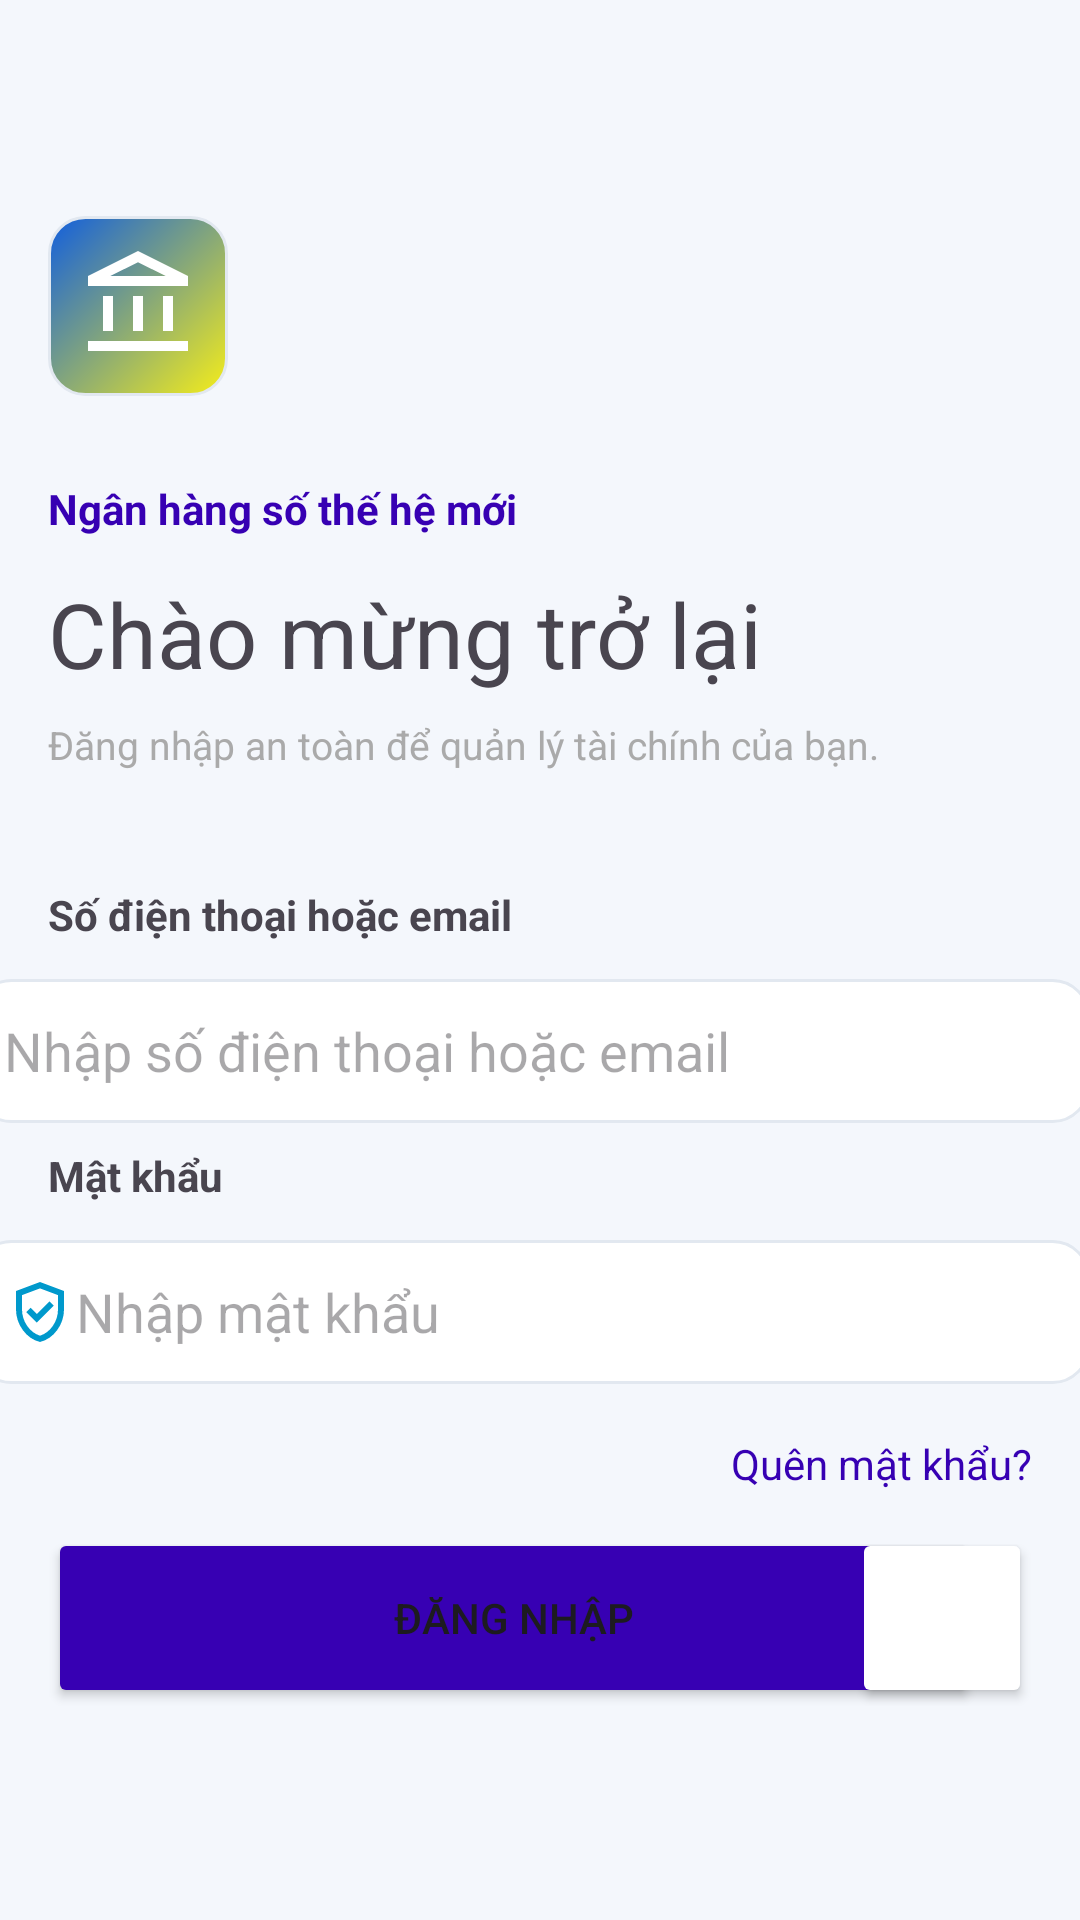

Write the Android layout XML for this screen, with the resource values it uses.
<!-- AndroidManifest.xml: application theme Theme.Industrial_and_Commercial_Bank_of_TDTU -->
<!-- res/layout/fragment_login.xml -->
<?xml version="1.0" encoding="utf-8"?>
<androidx.constraintlayout.widget.ConstraintLayout xmlns:android="http://schemas.android.com/apk/res/android"
    xmlns:app="http://schemas.android.com/apk/res-auto"
    xmlns:tools="http://schemas.android.com/tools"
    android:id="@+id/main"
    android:layout_width="match_parent"
    android:layout_height="match_parent"
    android:background="#F4F7FC">

    <TextView
        android:id="@+id/textView2"
        android:layout_width="wrap_content"
        android:layout_height="wrap_content"
        android:layout_marginStart="16dp"
        android:layout_marginTop="12dp"
        android:text="Chào mừng trở lại"
        android:textSize="30sp"
        app:layout_constraintStart_toStartOf="parent"
        app:layout_constraintTop_toBottomOf="@+id/textView" />

    <ImageView
        android:id="@+id/imageView"
        android:layout_width="60dp"
        android:layout_height="60dp"
        android:layout_marginStart="16dp"
        android:layout_marginTop="72dp"
        android:background="@drawable/bg_logo_rounded"
        android:padding="10dp"
        app:layout_constraintStart_toStartOf="parent"
        app:layout_constraintTop_toTopOf="parent"
        app:srcCompat="@drawable/account_balance_24px" />

    <TextView
        android:id="@+id/textView"
        android:layout_width="wrap_content"
        android:layout_height="wrap_content"
        android:layout_marginStart="16dp"
        android:layout_marginTop="28dp"
        android:text="Ngân hàng số thế hệ mới"
        android:textColor="@color/design_default_color_primary_variant"
        android:textStyle="bold"
        app:layout_constraintStart_toStartOf="parent"
        app:layout_constraintTop_toBottomOf="@+id/imageView" />

    <TextView
        android:id="@+id/textView3"
        android:layout_width="wrap_content"
        android:layout_height="wrap_content"
        android:layout_marginStart="16dp"
        android:layout_marginTop="64dp"
        android:text="Số điện thoại hoặc email "
        android:textStyle="bold"
        app:layout_constraintStart_toStartOf="parent"
        app:layout_constraintTop_toBottomOf="@+id/textView2" />

    <TextView
        android:id="@+id/textView4"
        android:layout_width="wrap_content"
        android:layout_height="wrap_content"
        android:layout_marginStart="16dp"
        android:layout_marginTop="8dp"
        android:text="Mật khẩu"
        android:textStyle="bold"
        app:layout_constraintStart_toStartOf="parent"
        app:layout_constraintTop_toBottomOf="@+id/edPhone" />

    <EditText
        android:id="@+id/edPhone"
        android:layout_width="372dp"
        android:layout_height="48dp"
        android:layout_marginStart="16dp"
        android:layout_marginTop="12dp"
        android:layout_marginEnd="16dp"
        android:background="@drawable/bg_input_rounded"
        android:drawableStart="@drawable/person_24px"
        android:ems="10"
        android:hint="Nhập số điện thoại hoặc email"
        android:inputType="text"
        android:padding="10dp"
        app:layout_constraintEnd_toEndOf="parent"
        app:layout_constraintHorizontal_bias="0.571"
        app:layout_constraintStart_toStartOf="parent"
        app:layout_constraintTop_toBottomOf="@+id/textView3" />

    <EditText
        android:id="@+id/edPwd"
        android:layout_width="372dp"
        android:layout_height="48dp"
        android:layout_marginStart="16dp"
        android:layout_marginTop="12dp"
        android:layout_marginEnd="16dp"
        android:background="@drawable/bg_input_rounded"
        android:drawableStart="@drawable/verified_user_24px"
        android:ems="10"
        android:hint="Nhập mật khẩu"
        android:inputType="textPassword"
        android:padding="10dp"
        app:layout_constraintEnd_toEndOf="parent"
        app:layout_constraintHorizontal_bias="0.571"
        app:layout_constraintStart_toStartOf="parent"
        app:layout_constraintTop_toBottomOf="@+id/textView4" />

    <TextView
        android:id="@+id/textView5"
        android:layout_width="wrap_content"
        android:layout_height="wrap_content"
        android:layout_marginStart="16dp"
        android:layout_marginTop="8dp"
        android:text="Đăng nhập an toàn để quản lý tài chính của bạn."
        android:textColor="@android:color/darker_gray"
        android:textSize="13sp"
        app:layout_constraintStart_toStartOf="parent"
        app:layout_constraintTop_toBottomOf="@+id/textView2" />

    <TextView
        android:id="@+id/textView7"
        android:layout_width="wrap_content"
        android:layout_height="wrap_content"
        android:layout_marginStart="72dp"
        android:layout_marginTop="228dp"
        android:drawableStart="@drawable/verified_user_24px"
        android:text="Được bảo vệ bởi mã hóa chuẩn ngân hàng"
        android:textColor="@android:color/darker_gray"
        android:textSize="13sp"
        app:layout_constraintStart_toStartOf="parent"
        app:layout_constraintTop_toBottomOf="@+id/btnLogin" />

    <TextView
        android:id="@+id/textView6"
        android:layout_width="wrap_content"
        android:layout_height="wrap_content"
        android:layout_marginTop="17dp"
        android:layout_marginEnd="16dp"
        android:text="Quên mật khẩu?"
        android:textColor="@color/design_default_color_primary_variant"
        app:layout_constraintEnd_toEndOf="parent"
        app:layout_constraintTop_toBottomOf="@+id/edPwd" />

    <Button
        android:id="@+id/btnLogin"
        android:layout_width="310dp"
        android:layout_height="60dp"
        android:layout_marginStart="16dp"
        android:layout_marginTop="12dp"
        android:backgroundTint="@color/design_default_color_primary_variant"
        android:text="Đăng nhập"
        app:icon="@drawable/arrow_forward_24px"
        app:iconGravity="textEnd"
        app:layout_constraintStart_toStartOf="parent"
        app:layout_constraintTop_toBottomOf="@+id/textView6" />

    <Button
        android:id="@+id/btnFaceId"
        android:layout_width="60dp"
        android:layout_height="60dp"
        android:layout_marginTop="12dp"
        android:layout_marginEnd="16dp"
        android:backgroundTint="@color/white"
        android:drawableStart="@drawable/familiar_face_and_zone_24px"
        app:layout_constraintEnd_toEndOf="parent"
        app:layout_constraintTop_toBottomOf="@+id/textView6" />

</androidx.constraintlayout.widget.ConstraintLayout>
<!-- resources referenced by this layout -->
<resources>
  <!-- drawable account_balance_24px (drawable) -->
  <vector xmlns:android="http://schemas.android.com/apk/res/android"
      android:width="20dp"
      android:height="20dp"
      android:viewportWidth="960"
      android:viewportHeight="960"
      android:tint="@color/white">
    <path
        android:fillColor="@android:color/white"
        android:pathData="M200,680L200,400L280,400L280,680L200,680ZM440,680L440,400L520,400L520,680L440,680ZM80,840L80,760L880,760L880,840L80,840ZM680,680L680,400L760,400L760,680L680,680ZM80,320L80,240L480,40L880,240L880,320L80,320ZM258,240L480,240L702,240L258,240ZM258,240L702,240L480,130L258,240Z"/>
  </vector>
  <!-- drawable bg_input_rounded (drawable) -->
  <?xml version="1.0" encoding="utf-8"?>
  <shape xmlns:android="http://schemas.android.com/apk/res/android"
      android:shape="rectangle">
      
      <solid android:color="#FFFFFF" />
  
      
      <corners android:radius="12dp" />
  
      
      <stroke
          android:width="1dp"
          android:color="#E2E8F0" />
  </shape>
  <!-- drawable bg_logo_rounded (drawable) -->
  <?xml version="1.0" encoding="utf-8"?>
  <shape xmlns:android="http://schemas.android.com/apk/res/android"
      android:shape="rectangle">
      
      <gradient
          android:type="linear"
          android:angle="135"
          android:startColor="#f6ee19"
          android:endColor="#115ede" />
  
      
      <corners android:radius="12dp" />
  
      
      <stroke
          android:width="1dp"
          android:color="#E2E8F0" />
  </shape>
  <!-- drawable verified_user_24px (drawable) -->
  <vector xmlns:android="http://schemas.android.com/apk/res/android"
      android:width="24dp"
      android:height="24dp"
      android:viewportWidth="960"
      android:viewportHeight="960"
      >
    <path
        android:fillColor="@android:color/holo_blue_dark"
        android:pathData="M438,622L664,396L607,339L438,508L354,424L297,481L438,622ZM480,880Q341,845 250.5,720.5Q160,596 160,444L160,200L480,80L800,200L800,444Q800,596 709.5,720.5Q619,845 480,880ZM480,796Q584,763 652,664Q720,565 720,444L720,255L480,165L240,255L240,444Q240,565 308,664Q376,763 480,796ZM480,480Q480,480 480,480Q480,480 480,480L480,480L480,480L480,480L480,480Q480,480 480,480Q480,480 480,480Z"/>
  </vector>
  <style name="Theme.Industrial_and_Commercial_Bank_of_TDTU" parent="Base.Theme.Industrial_and_Commercial_Bank_of_TDTU" />
  <style name="Base.Theme.Industrial_and_Commercial_Bank_of_TDTU" parent="Theme.Material3.DayNight.NoActionBar">
          
          
      </style>
  <!-- not gathered from this repository: default colours our renderer supplied (Android Studio template values) -->
  <color name="white">#FFFFFFFF</color>
</resources>
